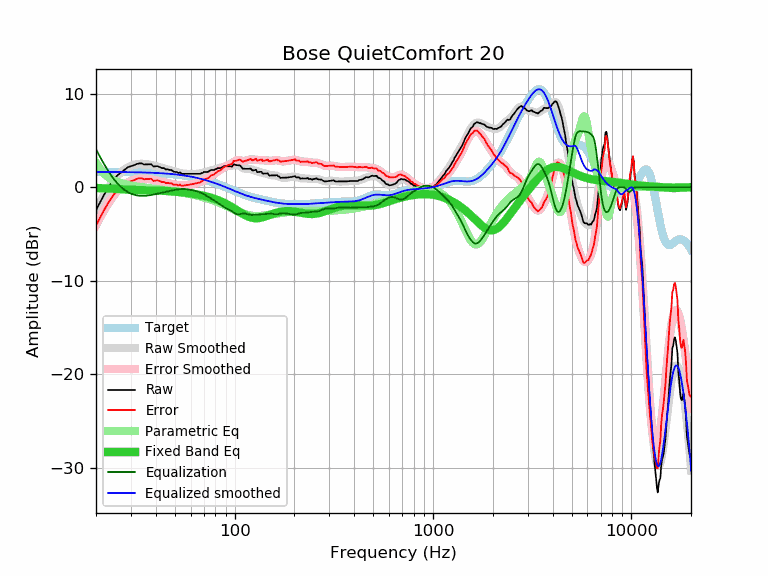

Values plotted in this chart, from the file beside it:
frequency, raw, error, smoothed, error_smoothed, equalization, parametric_eq, equalized_raw, equalized_smoothed, target
20, -2.47, -4.11, -2.43, -4.07, 4.07, -0.08, 1.59, 1.64, 1.64
21, -1.58, -3.22, -1.58, -3.22, 3.22, -0.10, 1.63, 1.64, 1.64
22, -0.78, -2.42, -0.82, -2.45, 2.45, -0.12, 1.67, 1.64, 1.64
23, -0.08, -1.72, -0.14, -1.77, 1.77, -0.13, 1.69, 1.63, 1.63
24, 0.54, -1.09, 0.45, -1.18, 1.18, -0.15, 1.72, 1.63, 1.63
25, 1.04, -0.59, 0.94, -0.68, 0.68, -0.17, 1.72, 1.63, 1.63
26, 1.38, -0.25, 1.35, -0.27, 0.27, -0.20, 1.65, 1.62, 1.62
27, 1.65, 0.02, 1.68, 0.06, -0.06, -0.22, 1.58, 1.62, 1.62
28, 1.90, 0.28, 1.94, 0.33, -0.33, -0.24, 1.57, 1.62, 1.62
29, 2.15, 0.53, 2.14, 0.53, -0.53, -0.26, 1.62, 1.61, 1.61
30, 2.26, 0.65, 2.29, 0.68, -0.68, -0.27, 1.58, 1.61, 1.61
31, 2.34, 0.73, 2.39, 0.79, -0.79, -0.29, 1.55, 1.60, 1.60
32, 2.48, 0.88, 2.46, 0.86, -0.86, -0.30, 1.61, 1.60, 1.60
33, 2.55, 0.96, 2.50, 0.91, -0.91, -0.31, 1.64, 1.59, 1.59
34, 2.55, 0.96, 2.51, 0.93, -0.93, -0.32, 1.62, 1.58, 1.58
35, 2.43, 0.85, 2.50, 0.92, -0.92, -0.33, 1.50, 1.58, 1.58
36, 2.45, 0.88, 2.47, 0.90, -0.90, -0.33, 1.54, 1.57, 1.57
37, 2.45, 0.89, 2.43, 0.87, -0.87, -0.34, 1.57, 1.56, 1.56
38, 2.46, 0.91, 2.38, 0.83, -0.83, -0.34, 1.63, 1.55, 1.55
39, 2.21, 0.67, 2.32, 0.78, -0.78, -0.35, 1.42, 1.54, 1.54
40, 2.25, 0.72, 2.26, 0.73, -0.73, -0.35, 1.51, 1.53, 1.53
41, 2.25, 0.73, 2.20, 0.68, -0.68, -0.36, 1.56, 1.52, 1.52
42, 2.15, 0.64, 2.14, 0.63, -0.63, -0.37, 1.51, 1.51, 1.51
43, 2.05, 0.55, 2.08, 0.59, -0.59, -0.38, 1.46, 1.49, 1.49
44, 2.05, 0.57, 2.02, 0.54, -0.54, -0.39, 1.51, 1.48, 1.48
45, 1.90, 0.43, 1.96, 0.49, -0.49, -0.40, 1.40, 1.46, 1.46
46, 1.93, 0.48, 1.90, 0.45, -0.45, -0.41, 1.48, 1.45, 1.45
47, 1.85, 0.41, 1.84, 0.40, -0.40, -0.42, 1.44, 1.43, 1.43
48, 1.84, 0.42, 1.78, 0.36, -0.36, -0.44, 1.47, 1.42, 1.42
49, 1.69, 0.29, 1.72, 0.32, -0.32, -0.45, 1.36, 1.40, 1.40
50, 1.64, 0.26, 1.66, 0.28, -0.28, -0.47, 1.35, 1.38, 1.38
51, 1.64, 0.28, 1.61, 0.25, -0.25, -0.49, 1.39, 1.36, 1.36
52, 1.52, 0.18, 1.56, 0.22, -0.22, -0.50, 1.29, 1.34, 1.34
53, 1.60, 0.28, 1.52, 0.20, -0.20, -0.52, 1.39, 1.32, 1.32
54, 1.44, 0.14, 1.49, 0.19, -0.19, -0.54, 1.24, 1.29, 1.29
55, 1.44, 0.17, 1.46, 0.19, -0.19, -0.56, 1.24, 1.27, 1.27
56, 1.44, 0.19, 1.45, 0.20, -0.20, -0.58, 1.24, 1.25, 1.25
57, 1.44, 0.22, 1.43, 0.21, -0.21, -0.60, 1.22, 1.22, 1.22
58, 1.44, 0.24, 1.43, 0.23, -0.23, -0.62, 1.20, 1.19, 1.19
59, 1.44, 0.27, 1.43, 0.26, -0.26, -0.64, 1.18, 1.17, 1.17
60, 1.44, 0.30, 1.42, 0.29, -0.29, -0.66, 1.15, 1.14, 1.14
61, 1.44, 0.33, 1.42, 0.31, -0.31, -0.69, 1.12, 1.11, 1.11
62, 1.44, 0.36, 1.43, 0.34, -0.34, -0.71, 1.09, 1.08, 1.08
63, 1.44, 0.39, 1.43, 0.38, -0.38, -0.74, 1.06, 1.05, 1.05
64, 1.44, 0.42, 1.43, 0.42, -0.42, -0.76, 1.02, 1.02, 1.02
65, 1.44, 0.45, 1.44, 0.46, -0.46, -0.79, 0.98, 0.99, 0.99
66, 1.44, 0.48, 1.46, 0.51, -0.51, -0.81, 0.93, 0.95, 0.95
67, 1.44, 0.52, 1.48, 0.56, -0.56, -0.84, 0.88, 0.92, 0.92
68, 1.51, 0.62, 1.51, 0.62, -0.62, -0.87, 0.88, 0.88, 0.88
69, 1.53, 0.68, 1.54, 0.69, -0.69, -0.89, 0.84, 0.85, 0.85
70, 1.64, 0.82, 1.57, 0.76, -0.76, -0.92, 0.88, 0.81, 0.81
71, 1.64, 0.86, 1.61, 0.83, -0.83, -0.95, 0.81, 0.78, 0.78
72, 1.64, 0.90, 1.64, 0.90, -0.90, -0.99, 0.73, 0.74, 0.74
73, 1.64, 0.93, 1.68, 0.98, -0.98, -1.02, 0.66, 0.70, 0.70
74, 1.69, 1.02, 1.72, 1.05, -1.05, -1.05, 0.63, 0.66, 0.66
75, 1.77, 1.14, 1.75, 1.13, -1.13, -1.09, 0.64, 0.62, 0.62
76, 1.85, 1.26, 1.79, 1.21, -1.21, -1.12, 0.64, 0.59, 0.59
77, 1.85, 1.30, 1.83, 1.28, -1.28, -1.16, 0.57, 0.55, 0.55
78, 1.85, 1.34, 1.86, 1.35, -1.35, -1.20, 0.49, 0.51, 0.51
79, 1.85, 1.38, 1.89, 1.43, -1.43, -1.24, 0.42, 0.47, 0.47
... 553 more rows
